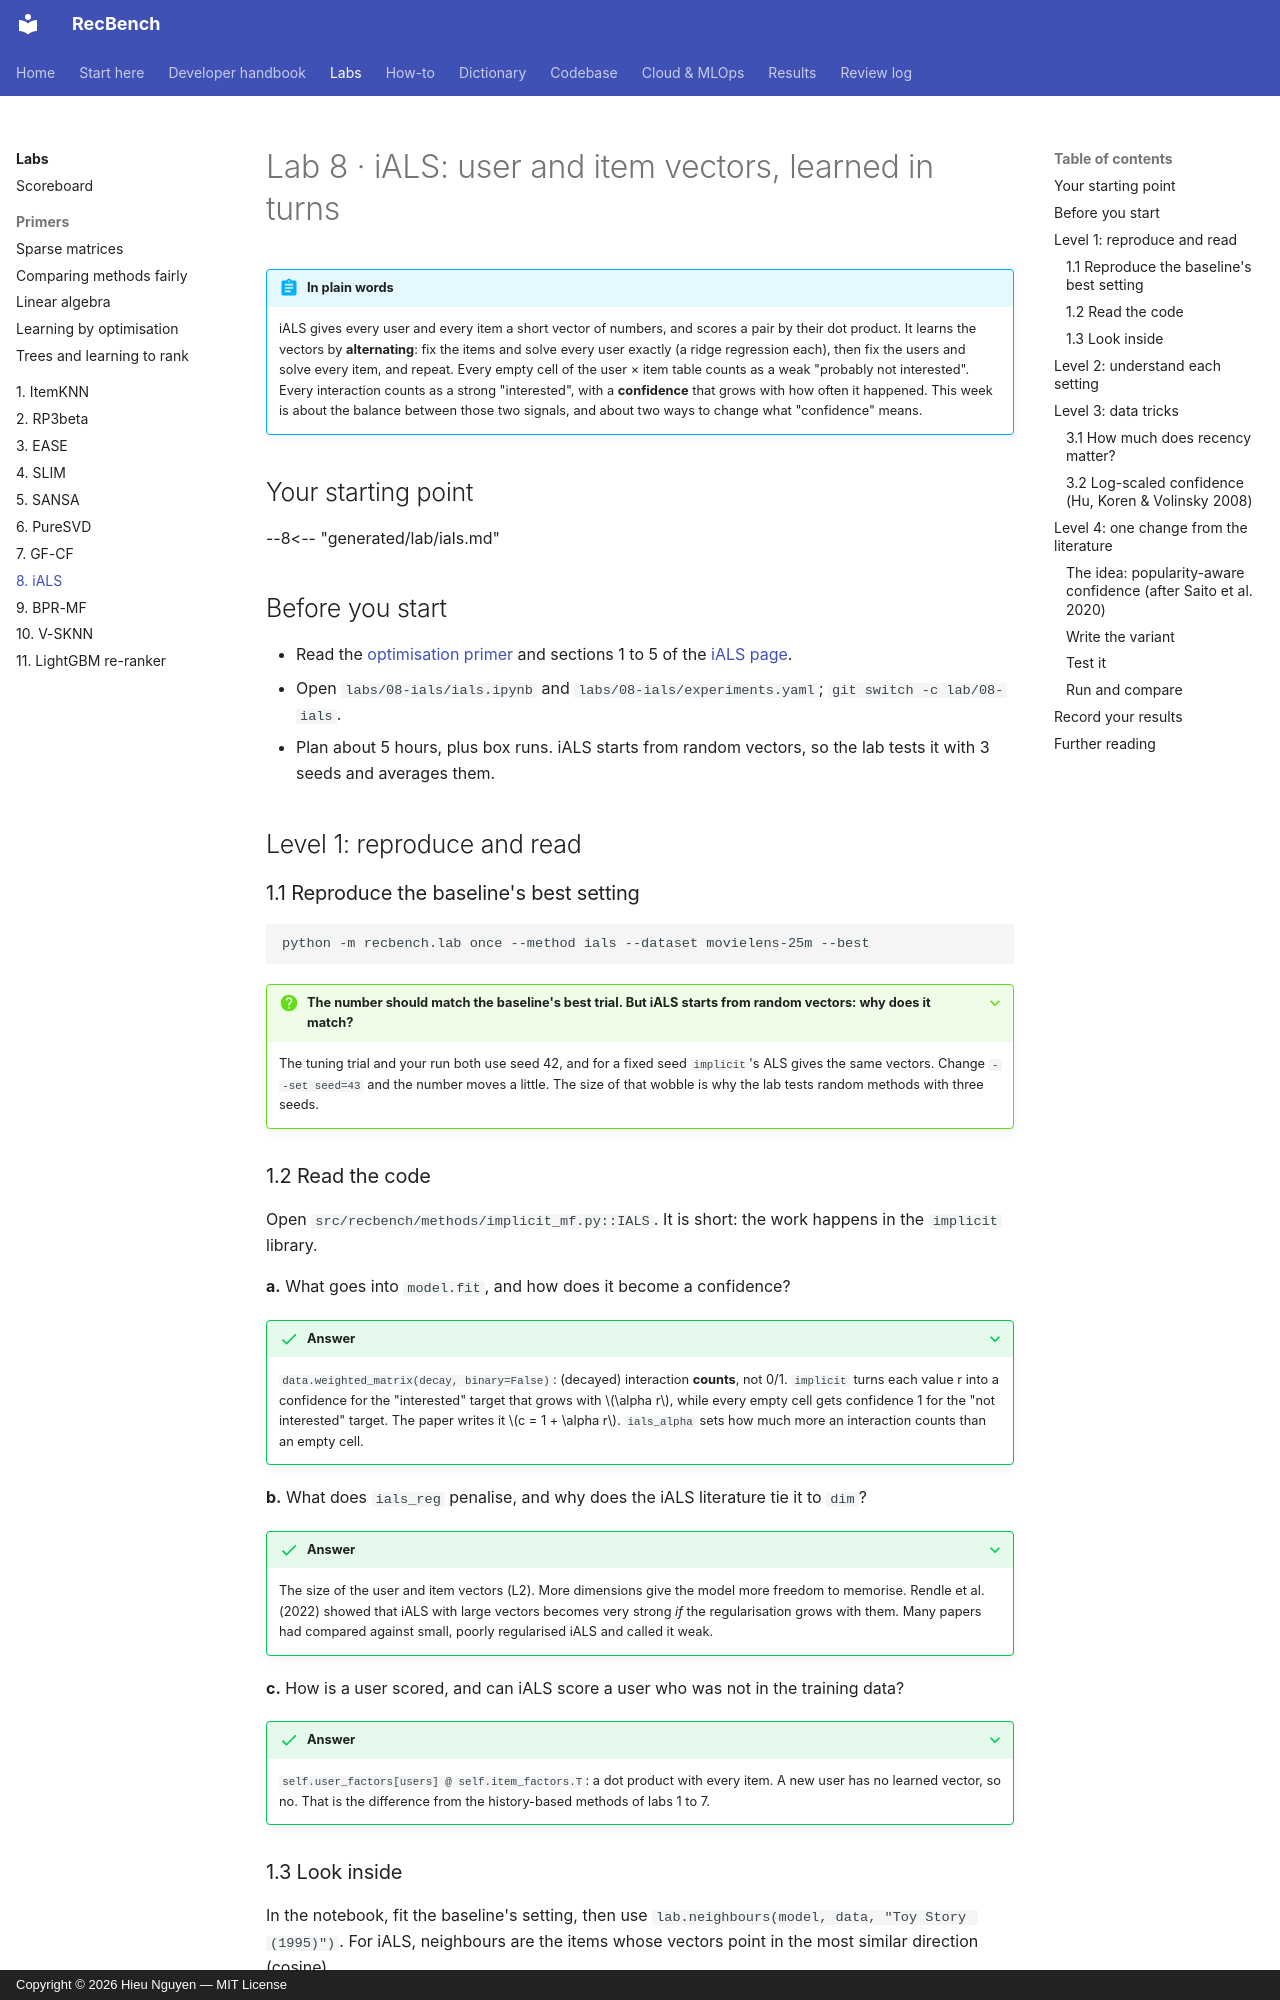

repository: trunghieu11/recbench · page: labs/08-ials/index.html · generator: mkdocs · copyright: Copyright © 2026 Hieu Nguyen — MIT License

# Lab 8 · iALS: user and item vectors, learned in turns

!!! abstract "In plain words"
    iALS gives every user and every item a short vector of numbers, and scores a pair by their dot product. It learns
    the vectors by **alternating**: fix the items and solve every user exactly (a ridge regression each), then fix
    the users and solve every item, and repeat. Every empty cell of the user × item table counts as a weak "probably
    not interested". Every interaction counts as a strong "interested", with a **confidence** that grows with how
    often it happened. This week is about the balance between those two signals, and about two ways to change what
    "confidence" means.

## Your starting point

--8<-- "generated/lab/ials.md"

## Before you start

- Read the [optimisation primer](primer-optimisation.md#alternating-least-squares-ials) and sections 1 to 5 of the
  [iALS page](../dictionary/algorithms/ials.md).
- Open `labs/08-ials/ials.ipynb` and `labs/08-ials/experiments.yaml`; `git switch -c lab/08-ials`.
- Plan about 5 hours, plus box runs. iALS starts from random vectors, so the lab tests it with 3 seeds and averages
  them.

## Level 1: reproduce and read

### 1.1 Reproduce the baseline's best setting

```bash
python -m recbench.lab once --method ials --dataset movielens-25m --best
```

??? question "The number should match the baseline's best trial. But iALS starts from random vectors: why does it match?"
    The tuning trial and your run both use seed 42, and for a fixed seed `implicit`'s ALS gives the same vectors. Change
    `--set seed=43` and the number moves a little. The size of that wobble is why the lab tests random methods with
    three seeds.

### 1.2 Read the code

Open `src/recbench/methods/implicit_mf.py::IALS`. It is short: the work happens in the `implicit` library.

**a.** What goes into `model.fit`, and how does it become a confidence?

??? success "Answer"
    `data.weighted_matrix(decay, binary=False)`: (decayed) interaction **counts**, not 0/1. `implicit` turns each
    value r into a confidence for the "interested" target that grows with $\alpha r$, while every empty cell gets
    confidence 1 for the "not interested" target. The paper writes it $c = 1 + \alpha r$. `ials_alpha` sets how much
    more an interaction counts than an empty cell.

**b.** What does `ials_reg` penalise, and why does the iALS literature tie it to `dim`?

??? success "Answer"
    The size of the user and item vectors (L2). More dimensions give the model more freedom to memorise. Rendle et al.
    (2022) showed that iALS with large vectors becomes very strong *if* the regularisation grows with them. Many papers
    had compared against small, poorly regularised iALS and called it weak.

**c.** How is a user scored, and can iALS score a user who was not in the training data?

??? success "Answer"
    `self.user_factors[users] @ self.item_factors.T`: a dot product with every item. A new user has no learned vector,
    so no. That is the difference from the history-based methods of labs 1 to 7.
